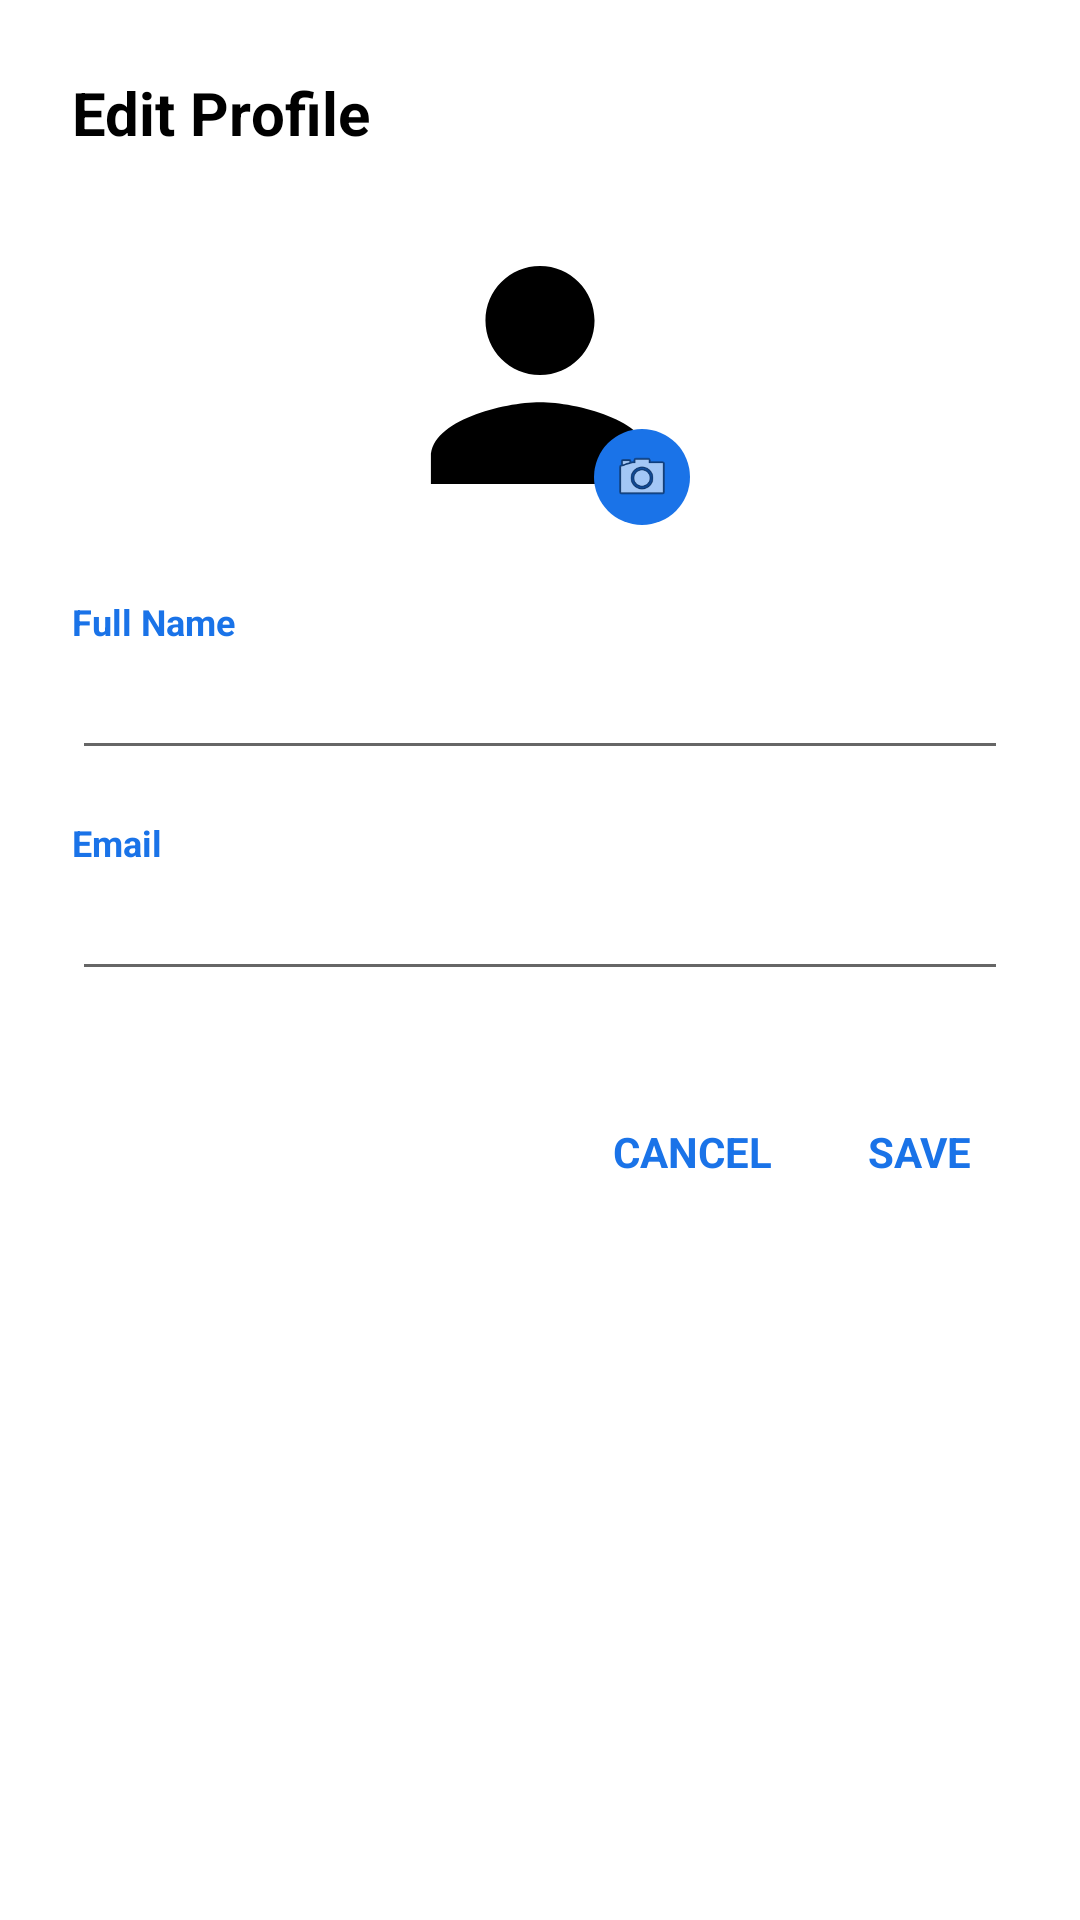

Reconstruct the res/layout file that produces this screen, plus the resources it refers to.
<!-- AndroidManifest.xml: application theme Theme.RoomTracker -->
<!-- res/layout/dialog_edit_profile.xml -->
<ScrollView xmlns:android="http://schemas.android.com/apk/res/android"
    android:layout_width="match_parent"
    android:layout_height="wrap_content"
    android:background="@android:color/white">

    <LinearLayout
        android:layout_width="match_parent"
        android:layout_height="wrap_content"
        android:orientation="vertical"
        android:paddingTop="24dp"
        android:paddingStart="24dp"
        android:paddingEnd="24dp"
        android:paddingBottom="16dp">

        <TextView
            android:layout_width="wrap_content"
            android:layout_height="wrap_content"
            android:text="Edit Profile"
            android:textSize="20sp"
            android:textStyle="bold"
            android:textColor="#000000"
            android:layout_marginBottom="24dp"/>

        
        <FrameLayout
            android:layout_width="wrap_content"
            android:layout_height="wrap_content"
            android:layout_gravity="center_horizontal"
            android:layout_marginBottom="24dp">
            
            <ImageView
                android:id="@+id/ivDialogProfileImage"
                android:layout_width="100dp"
                android:layout_height="100dp"
                android:src="@drawable/ic_nav_profile"
                android:background="@drawable/bg_icon_button_soft"
                android:scaleType="centerCrop"
                android:clipToOutline="true"/>
                
            <ImageView
                android:id="@+id/ivCameraIcon"
                android:layout_width="32dp"
                android:layout_height="32dp"
                android:src="@android:drawable/ic_menu_camera"
                android:background="@drawable/bg_button_rounded"
                android:backgroundTint="#1A73E8"
                android:padding="6dp"
                android:layout_gravity="bottom|end"/>
        </FrameLayout>

        
        <TextView
            android:layout_width="wrap_content"
            android:layout_height="wrap_content"
            android:text="Full Name"
            android:textColor="#1A73E8"
            android:textSize="12sp"
            android:textStyle="bold"/>
        <EditText
            android:id="@+id/etName"
            android:layout_width="match_parent"
            android:layout_height="wrap_content"
            android:layout_marginBottom="16dp"
            android:inputType="textPersonName"/>

        <TextView
            android:layout_width="wrap_content"
            android:layout_height="wrap_content"
            android:text="Email"
            android:textColor="#1A73E8"
            android:textSize="12sp"
            android:textStyle="bold"/>
        <EditText
            android:id="@+id/etEmail"
            android:layout_width="match_parent"
            android:layout_height="wrap_content"
            android:layout_marginBottom="16dp"
            android:inputType="textEmailAddress"/>

        
        <LinearLayout
            android:id="@+id/layoutStudentFields"
            android:layout_width="match_parent"
            android:layout_height="wrap_content"
            android:orientation="vertical"
            android:visibility="gone">

            <TextView
                android:layout_width="wrap_content"
                android:layout_height="wrap_content"
                android:text="Fakultas"
                android:textColor="#1A73E8"
                android:textSize="12sp"
                android:textStyle="bold"/>
            <EditText
                android:id="@+id/etFakultas"
                android:layout_width="match_parent"
                android:layout_height="wrap_content"
                android:layout_marginBottom="16dp"
                android:inputType="text"/>

            <TextView
                android:layout_width="wrap_content"
                android:layout_height="wrap_content"
                android:text="Program Studi"
                android:textColor="#1A73E8"
                android:textSize="12sp"
                android:textStyle="bold"/>
            <EditText
                android:id="@+id/etProdi"
                android:layout_width="match_parent"
                android:layout_height="wrap_content"
                android:layout_marginBottom="16dp"
                android:inputType="text"/>

            <TextView
                android:layout_width="wrap_content"
                android:layout_height="wrap_content"
                android:text="Angkatan"
                android:textColor="#1A73E8"
                android:textSize="12sp"
                android:textStyle="bold"/>
            <EditText
                android:id="@+id/etAngkatan"
                android:layout_width="match_parent"
                android:layout_height="wrap_content"
                android:layout_marginBottom="16dp"
                android:inputType="number"/>
        </LinearLayout>

        
        <LinearLayout
            android:layout_width="match_parent"
            android:layout_height="wrap_content"
            android:orientation="horizontal"
            android:gravity="end"
            android:layout_marginTop="16dp">
            
            <TextView
                android:id="@+id/btnCancel"
                android:layout_width="wrap_content"
                android:layout_height="wrap_content"
                android:text="CANCEL"
                android:textColor="#1A73E8"
                android:textStyle="bold"
                android:padding="12dp"
                android:layout_marginEnd="8dp"
                android:clickable="true"
                android:focusable="true"/>

            <TextView
                android:id="@+id/btnSave"
                android:layout_width="wrap_content"
                android:layout_height="wrap_content"
                android:text="SAVE"
                android:textColor="#1A73E8"
                android:textStyle="bold"
                android:padding="12dp"
                android:clickable="true"
                android:focusable="true"/>
        </LinearLayout>

    </LinearLayout>
</ScrollView>
<!-- resources referenced by this layout -->
<resources>
  <!-- drawable bg_button_rounded (drawable) -->
  <?xml version="1.0" encoding="utf-8"?>
  <shape xmlns:android="http://schemas.android.com/apk/res/android">
      <solid android:color="@color/login_blue"/>
      <corners android:radius="16dp"/>
  </shape>
  <!-- drawable ic_nav_profile (drawable) -->
  <vector xmlns:android="http://schemas.android.com/apk/res/android"
      android:width="24dp"
      android:height="24dp"
      android:viewportWidth="22"
      android:viewportHeight="22">
    <path
        android:pathData="M11,11c2.21,0 4,-1.79 4,-4s-1.79,-4 -4,-4 -4,1.79 -4,4 1.79,4 4,4zM11,13c-2.67,0 -8,1.34 -8,4v2h16v-2c0,-2.66 -5.33,-4 -8,-4z"
        android:fillColor="#000000"/>
  </vector>
  <style name="Theme.RoomTracker" parent="Theme.MaterialComponents.Light.NoActionBar">
          <item name="colorPrimary">@color/purple_500</item>
          <item name="colorPrimaryVariant">@color/purple_700</item>
          <item name="colorOnPrimary">@color/white</item>
          <item name="colorSecondary">@color/teal_200</item>
          <item name="colorSecondaryVariant">@color/teal_700</item>
          <item name="colorOnSecondary">@color/black</item>
          <item name="android:statusBarColor">?attr/colorPrimaryVariant</item>
      </style>
  <color name="login_blue">#007AFF</color>
  <color name="purple_500">#1A73E8</color>
  <color name="purple_700">#0D47A1</color>
  <color name="white">#FFFFFFFF</color>
  <color name="teal_200">#03DAC5</color>
  <color name="teal_700">#018786</color>
  <color name="black">#FF000000</color>
</resources>
